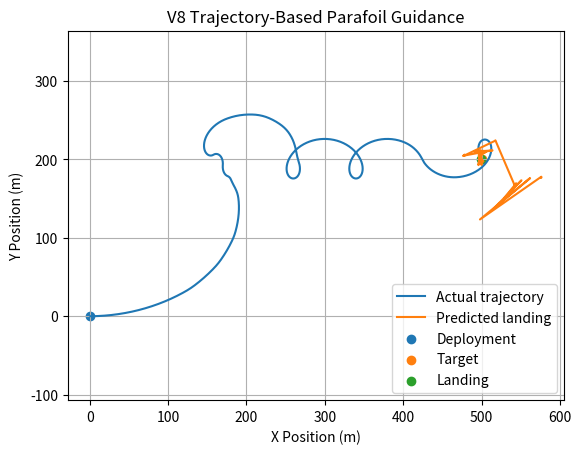
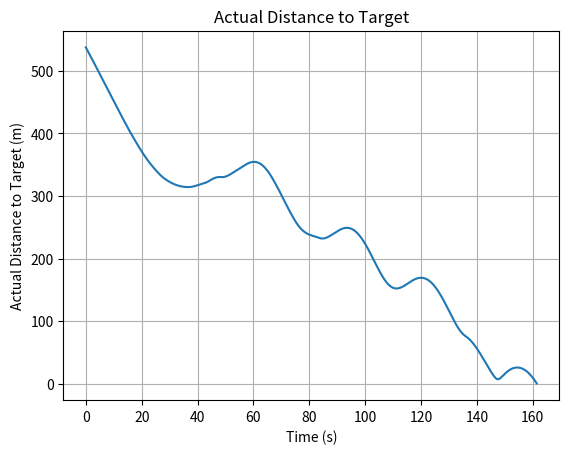
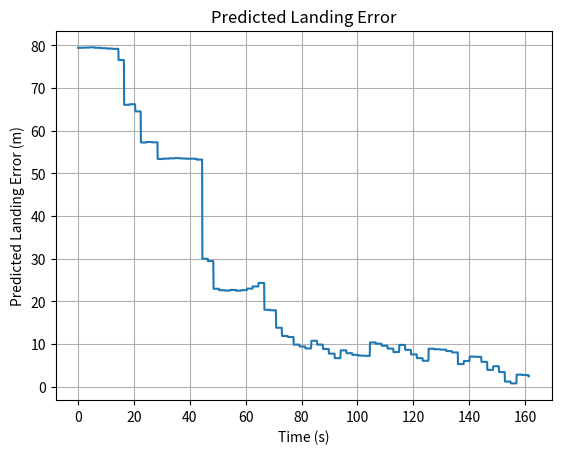
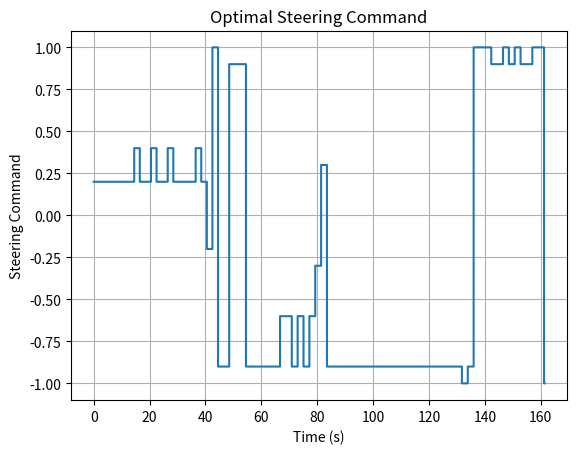
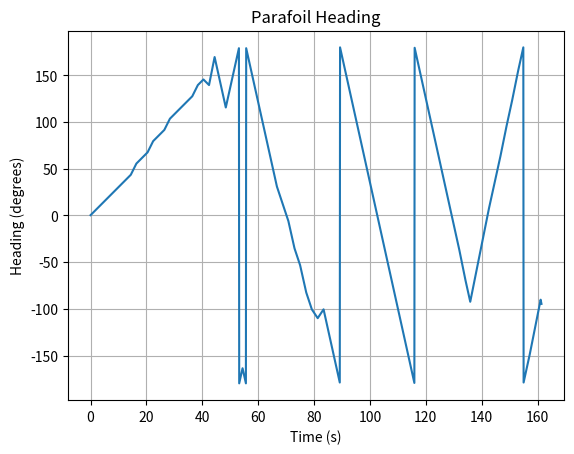

Recreate these plots in Python, in order.
import numpy as np
import matplotlib.pyplot as plt


# ============================================================
# VIRTUAL PARAFOIL V8
# TRAJECTORY-BASED GUIDANCE
# ============================================================


# ============================================================
# PARAFOIL PARAMETERS
# ============================================================

mass = 1.0
g = 9.81

span = 1.6
chord = 0.6
area = span * chord

rho = 1.225

CL = 0.40
CD = 0.25


# ============================================================
# INITIAL CONDITIONS
# ============================================================

altitude = 600.0

x = 0.0
y = 0.0

heading = np.radians(0.0)


# ============================================================
# TARGET
# ============================================================

target_x = 500.0
target_y = 200.0


# ============================================================
# WIND
# ============================================================

wind_x = 3.0
wind_y = 0.0


# ============================================================
# CONTROL PARAMETERS
# ============================================================

max_turn_rate = np.radians(15.0)

# How often guidance chooses a new command
guidance_interval = 2.0


# ============================================================
# CANDIDATE STEERING COMMANDS
# ============================================================

candidate_commands = np.linspace(
    -1.0,
    1.0,
    21
)


# ============================================================
# AERODYNAMICS
# ============================================================

weight = mass * g

glide_angle = np.arctan(CD / CL)

airspeed = np.sqrt(
    weight /
    (
        0.5 *
        rho *
        area *
        CL *
        np.cos(glide_angle)
    )
)

horizontal_air_velocity = (
    airspeed * np.cos(glide_angle)
)

vertical_velocity = (
    airspeed * np.sin(glide_angle)
)

glide_ratio = (
    horizontal_air_velocity /
    vertical_velocity
)


# ============================================================
# PRINT PARAMETERS
# ============================================================

print("----------------------------------------")
print("VIRTUAL PARAFOIL V8")
print("----------------------------------------")

print("Area:",
      area, "m^2")

print("Mass:",
      mass, "kg")

print("CL:",
      CL)

print("CD:",
      CD)

print("Airspeed:",
      airspeed, "m/s")

print("Horizontal air velocity:",
      horizontal_air_velocity, "m/s")

print("Vertical descent velocity:",
      vertical_velocity, "m/s")

print("Glide ratio:",
      glide_ratio)

print("----------------------------------------")

print("TARGET")

print("Target X:",
      target_x, "m")

print("Target Y:",
      target_y, "m")

print("----------------------------------------")

print("WIND")

print("Wind X:",
      wind_x, "m/s")

print("Wind Y:",
      wind_y, "m/s")

print("----------------------------------------")


# ============================================================
# FUNCTION: PREDICT LANDING
# ============================================================

def predict_landing(
    current_x,
    current_y,
    current_altitude,
    current_heading,
    steering_command
):

    # Remaining flight time

    remaining_time = (
        current_altitude /
        vertical_velocity
    )

    # Number of prediction steps

    prediction_dt = 0.5

    steps = int(
        remaining_time /
        prediction_dt
    )

    # Copy state

    px = current_x
    py = current_y

    pheading = current_heading

    # Simulate future trajectory

    for _ in range(steps):

        # Turn rate

        turn_rate = (
            max_turn_rate *
            steering_command
        )

        # Update heading

        pheading += (
            turn_rate *
            prediction_dt
        )

        # Keep heading in -pi to +pi

        pheading = (
            pheading + np.pi
        ) % (2 * np.pi) - np.pi

        # Air velocity

        vx_air = (
            horizontal_air_velocity *
            np.cos(pheading)
        )

        vy_air = (
            horizontal_air_velocity *
            np.sin(pheading)
        )

        # Ground velocity

        vx_ground = (
            vx_air +
            wind_x
        )

        vy_ground = (
            vy_air +
            wind_y
        )

        # Update position

        px += (
            vx_ground *
            prediction_dt
        )

        py += (
            vy_ground *
            prediction_dt
        )

    return px, py


# ============================================================
# SIMULATION SETTINGS
# ============================================================

dt = 0.1

time = 0.0

next_guidance_update = 0.0


# ============================================================
# CURRENT STEERING
# ============================================================

current_steering = 0.0


# ============================================================
# HISTORY
# ============================================================

time_history = []

x_history = []
y_history = []

altitude_history = []

heading_history = []

steering_history = []

predicted_x_history = []
predicted_y_history = []

prediction_error_history = []

actual_distance_history = []


# ============================================================
# MAIN SIMULATION LOOP
# ============================================================

while altitude > 0:

    # ========================================================
    # GUIDANCE UPDATE
    # ========================================================

    if time >= next_guidance_update:

        best_command = 0.0

        best_error = float("inf")

        best_predicted_x = x

        best_predicted_y = y


        # ----------------------------------------------------
        # Test every candidate steering command
        # ----------------------------------------------------

        for command in candidate_commands:

            predicted_x, predicted_y = predict_landing(
                x,
                y,
                altitude,
                heading,
                command
            )


            # Landing error

            error = np.sqrt(
                (predicted_x - target_x)**2 +
                (predicted_y - target_y)**2
            )


            # Keep best command

            if error < best_error:

                best_error = error

                best_command = command

                best_predicted_x = predicted_x

                best_predicted_y = predicted_y


        # ----------------------------------------------------
        # Apply best command
        # ----------------------------------------------------

        current_steering = best_command

        predicted_x_current = best_predicted_x
        predicted_y_current = best_predicted_y

        predicted_error_current = best_error


        # Next guidance update

        next_guidance_update = (
            time +
            guidance_interval
        )


    # ========================================================
    # ACTUAL PARAFOIL DYNAMICS
    # ========================================================

    turn_rate = (
        max_turn_rate *
        current_steering
    )


    # Update heading

    heading += (
        turn_rate *
        dt
    )

    heading = (
        heading + np.pi
    ) % (2 * np.pi) - np.pi


    # --------------------------------------------------------
    # Air velocity
    # --------------------------------------------------------

    vx_air = (
        horizontal_air_velocity *
        np.cos(heading)
    )

    vy_air = (
        horizontal_air_velocity *
        np.sin(heading)
    )


    # --------------------------------------------------------
    # Ground velocity
    # --------------------------------------------------------

    vx_ground = (
        vx_air +
        wind_x
    )

    vy_ground = (
        vy_air +
        wind_y
    )


    # --------------------------------------------------------
    # Position update
    # --------------------------------------------------------

    x += (
        vx_ground *
        dt
    )

    y += (
        vy_ground *
        dt
    )


    # --------------------------------------------------------
    # Altitude update
    # --------------------------------------------------------

    altitude -= (
        vertical_velocity *
        dt
    )


    # ========================================================
    # STORE DATA
    # ========================================================

    time_history.append(time)

    x_history.append(x)

    y_history.append(y)

    altitude_history.append(altitude)

    heading_history.append(
        np.degrees(heading)
    )

    steering_history.append(
        current_steering
    )

    predicted_x_history.append(
        predicted_x_current
    )

    predicted_y_history.append(
        predicted_y_current
    )

    prediction_error_history.append(
        predicted_error_current
    )

    actual_distance_history.append(
        np.sqrt(
            (x - target_x)**2 +
            (y - target_y)**2
        )
    )


    # ========================================================
    # TIME
    # ========================================================

    time += dt


# ============================================================
# FINAL LANDING ERROR
# ============================================================

landing_error = np.sqrt(
    (x - target_x)**2 +
    (y - target_y)**2
)


# ============================================================
# FINAL RESULTS
# ============================================================

print()
print("----------------------------------------")
print("FINAL RESULTS")
print("----------------------------------------")

print("Flight time:",
      time, "seconds")

print("Landing X:",
      x, "m")

print("Landing Y:",
      y, "m")

print("Target X:",
      target_x, "m")

print("Target Y:",
      target_y, "m")

print("Landing error:",
      landing_error, "m")

print("Final heading:",
      np.degrees(heading), "degrees")

print("Final steering:",
      current_steering)

print("----------------------------------------")


# ============================================================
# GROUND TRACK
# ============================================================

plt.figure()

plt.plot(
    x_history,
    y_history,
    label="Actual trajectory"
)

plt.plot(
    predicted_x_history,
    predicted_y_history,
    label="Predicted landing"
)

plt.scatter(
    x_history[0],
    y_history[0],
    label="Deployment"
)

plt.scatter(
    target_x,
    target_y,
    label="Target"
)

plt.scatter(
    x_history[-1],
    y_history[-1],
    label="Landing"
)

plt.xlabel("X Position (m)")
plt.ylabel("Y Position (m)")

plt.title(
    "V8 Trajectory-Based Parafoil Guidance"
)

plt.axis("equal")

plt.grid()

plt.legend()

plt.show()


# ============================================================
# ACTUAL DISTANCE TO TARGET
# ============================================================

plt.figure()

plt.plot(
    time_history,
    actual_distance_history
)

plt.xlabel("Time (s)")
plt.ylabel("Actual Distance to Target (m)")

plt.title(
    "Actual Distance to Target"
)

plt.grid()

plt.show()


# ============================================================
# PREDICTED LANDING ERROR
# ============================================================

plt.figure()

plt.plot(
    time_history,
    prediction_error_history
)

plt.xlabel("Time (s)")
plt.ylabel("Predicted Landing Error (m)")

plt.title(
    "Predicted Landing Error"
)

plt.grid()

plt.show()


# ============================================================
# STEERING COMMAND
# ============================================================

plt.figure()

plt.step(
    time_history,
    steering_history,
    where="post"
)

plt.xlabel("Time (s)")
plt.ylabel("Steering Command")

plt.title(
    "Optimal Steering Command"
)

plt.grid()

plt.show()


# ============================================================
# HEADING
# ============================================================

plt.figure()

plt.plot(
    time_history,
    heading_history
)

plt.xlabel("Time (s)")
plt.ylabel("Heading (degrees)")

plt.title(
    "Parafoil Heading"
)

plt.grid()

plt.show()

# ============================================================
# V8.1 CONTROLLER ANALYSIS
# ============================================================

steering_array = np.array(steering_history)

max_steering = np.max(
    np.abs(steering_array)
)

average_steering = np.mean(
    np.abs(steering_array)
)

steering_reversals = 0

for i in range(1, len(steering_array)):

    if (
        steering_array[i] != 0
        and steering_array[i - 1] != 0
        and
        np.sign(steering_array[i])
        !=
        np.sign(steering_array[i - 1])
    ):
        steering_reversals += 1

print()
print("----------------------------------------")
print("V8.1 CONTROLLER ANALYSIS")
print("----------------------------------------")

print("Maximum steering magnitude:", max_steering)
print("Average absolute steering:", average_steering)
print("Steering reversals:", steering_reversals)

print("----------------------------------------")
